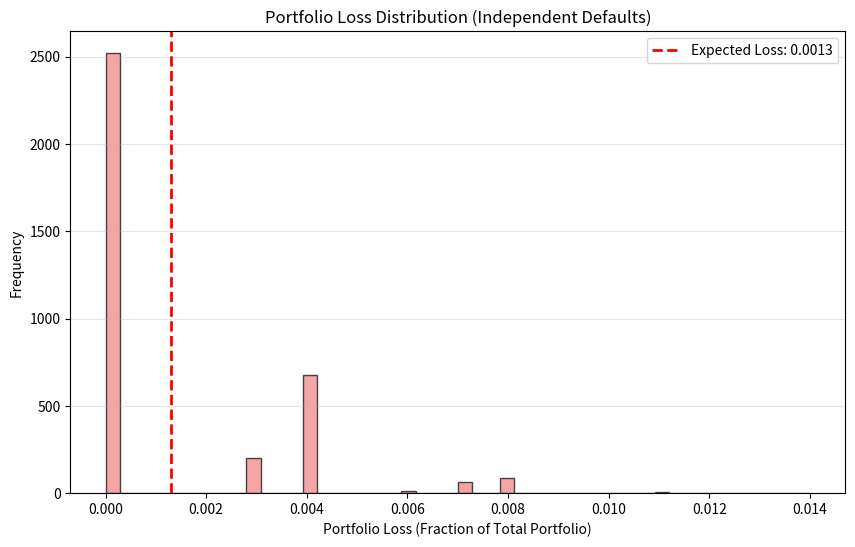

Write Python code to recreate this figure.
import numpy as np
import matplotlib.pyplot as plt
np.random.seed(1)
n_sims = 2000
n1 = 50
p1 = 0.005
lgd1 = 0.4

n2 = 50
p2 = 0.002
lgd2 = 0.3

weight = 1 / 100

el1 = n1 * p1 * lgd1 * weight
el2 = n2 * p2 * lgd2 * weight
total = el1 + el2
print(f"Expected Loss: {total:.4f} (即 {total*100:.2f}%)")

defaults_g1 = np.random.binomial(n=n1, p=p1, size=n_sims)
defaults_g2 = np.random.binomial(n=n2, p=p2, size=n_sims)


portfolio_losses = (defaults_g1 * lgd1 + defaults_g2 * lgd2) * weight

plt.figure(figsize=(10, 6))
plt.hist(portfolio_losses, bins=50, density=True, alpha=0.7, color='lightcoral', edgecolor='black')
plt.axvline(total, color='red', linestyle='dashed', linewidth=2, label=f'Expected Loss: {total:.4f}')

plt.title('Portfolio Loss Distribution (Independent Defaults)')
plt.xlabel('Portfolio Loss (Fraction of Total Portfolio)')
plt.ylabel('Frequency')
plt.legend()
plt.grid(axis='y', alpha=0.3)
plt.show()
